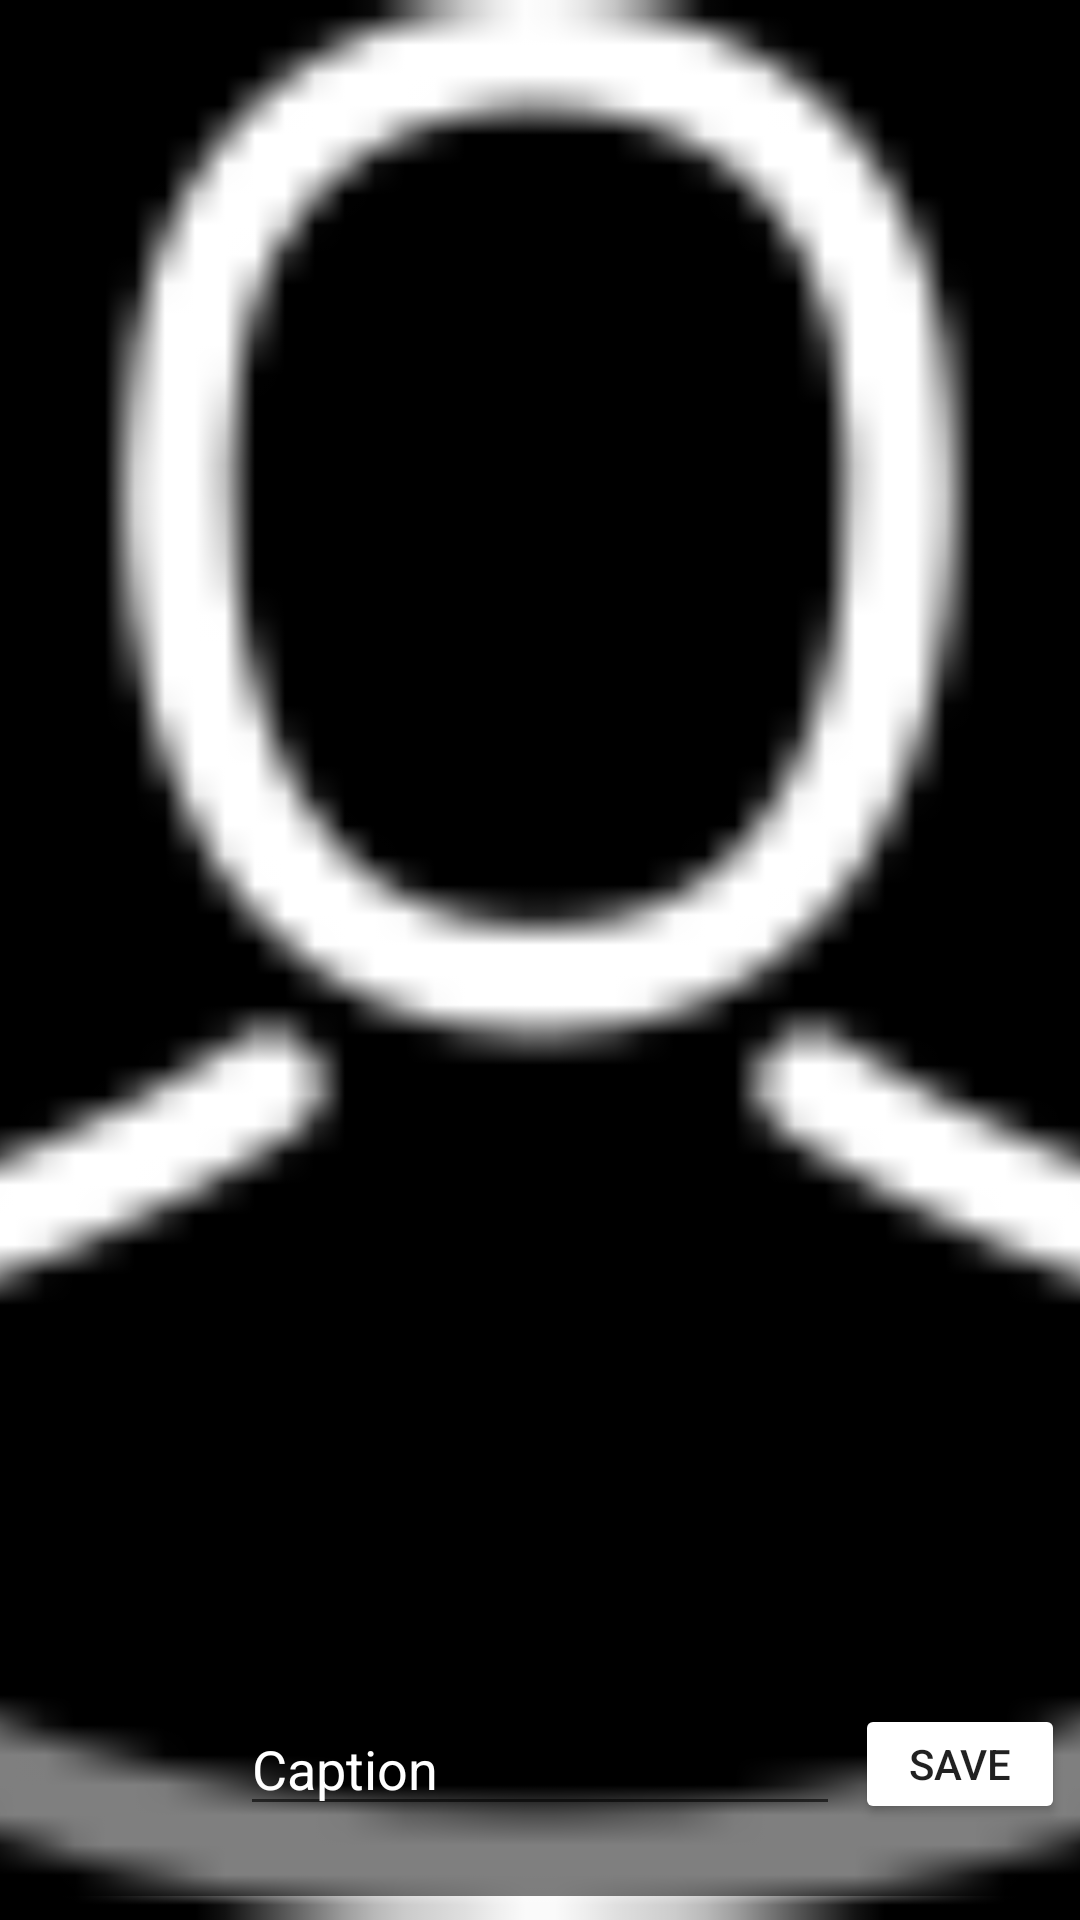

Here is an Android app screen rendered from its layout file. Give the layout XML and the strings, colors and styles it references.
<!-- AndroidManifest.xml: application theme AppTheme -->
<!-- res/layout/activity_caption.xml -->
<?xml version="1.0" encoding="utf-8"?>
<android.support.constraint.ConstraintLayout
    xmlns:android="http://schemas.android.com/apk/res/android"
    xmlns:app="http://schemas.android.com/apk/res-auto"
    android:layout_width="match_parent"
    android:layout_height="match_parent"
    android:background="#000000">

    <ImageView
        android:id="@+id/img"
        android:layout_width="0dp"
        android:layout_height="0dp"
        android:scaleType="centerCrop"
        app:layout_constraintBottom_toBottomOf="parent"
        app:layout_constraintEnd_toEndOf="parent"
        app:layout_constraintHorizontal_bias="0.0"
        app:layout_constraintStart_toStartOf="parent"
        app:layout_constraintTop_toTopOf="parent"
        app:layout_constraintVertical_bias="0.0"
        app:srcCompat="@drawable/avatar" />

    <android.support.constraint.Guideline
        android:id="@+id/middle_guideline"
        android:layout_width="wrap_content"
        android:layout_height="wrap_content"
        android:orientation="horizontal"
        app:layout_constraintGuide_percent="0.85" />

    <android.support.constraint.ConstraintLayout
        android:layout_width="0dp"
        android:layout_height="0dp"
        android:layout_marginBottom="8dp"
        android:background="#80000000"
        app:layout_constraintBottom_toBottomOf="parent"
        app:layout_constraintEnd_toEndOf="parent"
        app:layout_constraintStart_toStartOf="parent"
        app:layout_constraintTop_toTopOf="@+id/middle_guideline">

        <EditText
            android:id="@+id/caption"
            android:layout_width="0dp"
            android:layout_height="wrap_content"
            android:layout_marginBottom="8dp"
            android:layout_marginEnd="8dp"
            android:layout_marginLeft="8dp"
            android:layout_marginRight="8dp"
            android:layout_marginStart="8dp"
            android:layout_marginTop="8dp"
            android:hint="Caption"
            android:textColor="#FFFFFF"
            android:textColorHint="#FFFFFF"
            app:layout_constraintBottom_toBottomOf="parent"
            app:layout_constraintEnd_toStartOf="@+id/guideline3"
            app:layout_constraintStart_toStartOf="@+id/guideline2"
            app:layout_constraintTop_toTopOf="parent" />

        <Button
            android:id="@+id/save"
            android:layout_width="70dp"
            android:layout_height="40dp"
            android:layout_marginStart="8dp"
            android:layout_marginLeft="8dp"
            android:layout_marginTop="8dp"
            android:layout_marginEnd="8dp"
            android:layout_marginRight="8dp"
            android:layout_marginBottom="8dp"
            android:backgroundTint="#FFFFFF"
            android:text="Save"
            app:layout_constraintBottom_toBottomOf="parent"
            app:layout_constraintEnd_toEndOf="parent"
            app:layout_constraintStart_toEndOf="@+id/caption"
            app:layout_constraintTop_toTopOf="parent" />

        <android.support.constraint.Guideline
            android:id="@+id/guideline2"
            android:layout_width="wrap_content"
            android:layout_height="wrap_content"
            android:orientation="vertical"
            app:layout_constraintGuide_percent="0.2" />

        <android.support.constraint.Guideline
            android:id="@+id/guideline3"
            android:layout_width="wrap_content"
            android:layout_height="wrap_content"
            android:orientation="vertical"
            app:layout_constraintGuide_percent="0.8" />

        <ImageView
            android:id="@+id/delete"
            android:layout_width="wrap_content"
            android:layout_height="wrap_content"
            android:layout_marginBottom="8dp"
            android:layout_marginEnd="8dp"
            android:layout_marginLeft="8dp"
            android:layout_marginRight="8dp"
            android:layout_marginStart="8dp"
            android:layout_marginTop="8dp"
            android:scaleType="centerCrop"
            app:layout_constraintBottom_toBottomOf="parent"
            app:layout_constraintEnd_toStartOf="@+id/guideline2"
            app:layout_constraintStart_toStartOf="parent"
            app:layout_constraintTop_toTopOf="parent"
            app:srcCompat="@drawable/bin" />
    </android.support.constraint.ConstraintLayout>
</android.support.constraint.ConstraintLayout>
<!-- resources referenced by this layout -->
<resources>
  <!-- drawable avatar: png bitmap (drawable, 1554 bytes) -->
  <style name="AppTheme" parent="Theme.AppCompat.Light.NoActionBar">
          
          <item name="colorPrimary">@color/colorPrimary</item>
          <item name="colorPrimaryDark">@color/colorPrimaryDark</item>
          <item name="colorAccent">@color/colorAccent</item>
  
          <item name="android:actionMenuTextColor">@color/whiteOpacity</item>
  
      </style>
  <color name="colorPrimary">#2E8B57</color>
  <color name="colorPrimaryDark">#00574B</color>
  <color name="colorAccent">#2E8B57</color>
</resources>
